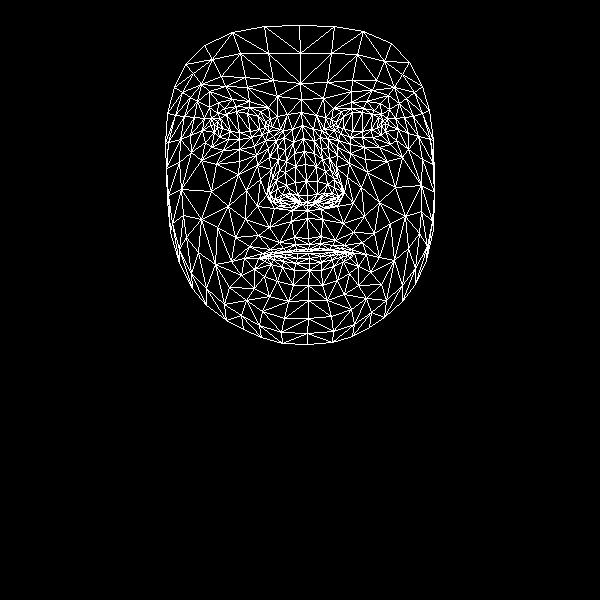

Source data for this figure (header and first rows):
, x, y
0, 308, 238
1, 307, 195
2, 307, 210
3, 294, 153
4, 306, 181
5, 305, 164
6, 302, 125
7, 217, 127
8, 301, 99
9, 300, 83
10, 299, 25
11, 309, 244
12, 308, 249
13, 307, 251
14, 308, 253
15, 309, 258
16, 309, 263
17, 309, 270
18, 308, 285
19, 307, 202
20, 296, 202
21, 174, 87
22, 251, 137
23, 239, 139
24, 228, 139
25, 214, 132
26, 262, 134
27, 236, 106
28, 249, 107
29, 224, 108
30, 217, 113
31, 205, 142
32, 262, 311
33, 214, 124
34, 168, 142
35, 190, 135
36, 246, 190
37, 294, 237
38, 296, 249
39, 279, 242
40, 270, 249
41, 286, 251
42, 277, 253
43, 254, 269
44, 297, 195
45, 295, 182
46, 197, 101
47, 269, 157
48, 270, 194
49, 269, 188
50, 211, 191
51, 295, 166
52, 225, 86
53, 209, 91
54, 185, 64
55, 277, 96
56, 260, 111
57, 244, 258
58, 179, 263
59, 279, 201
... 408 more rows
